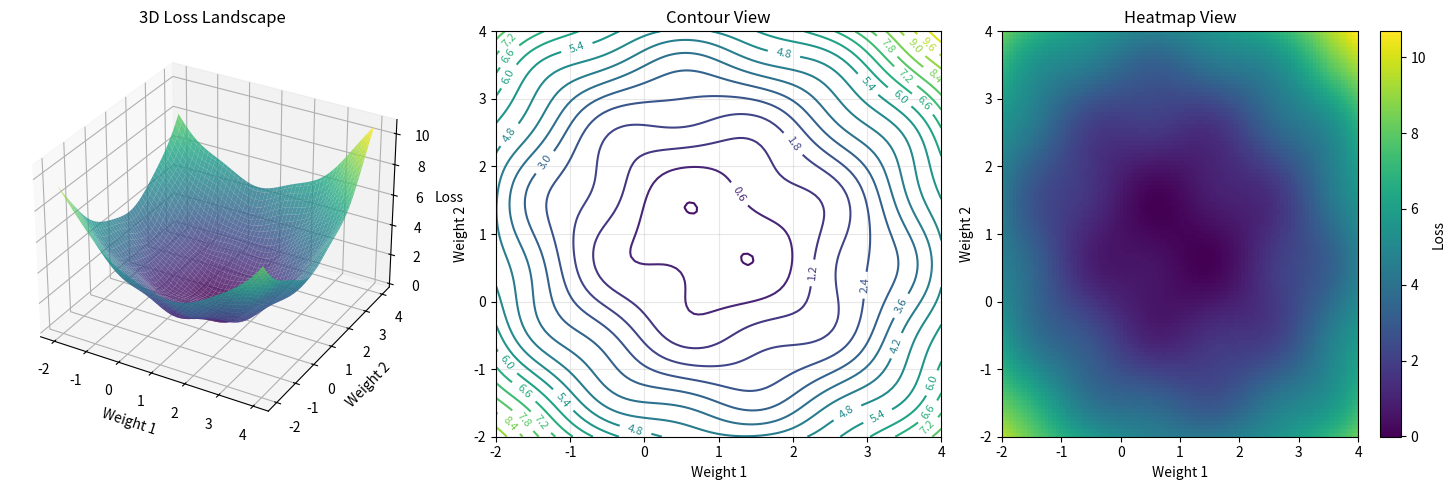
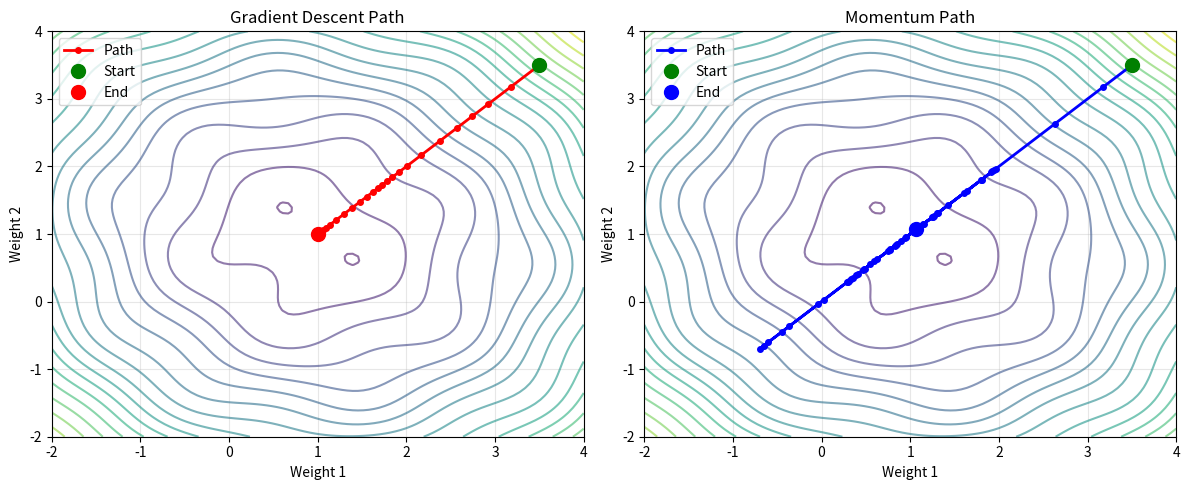
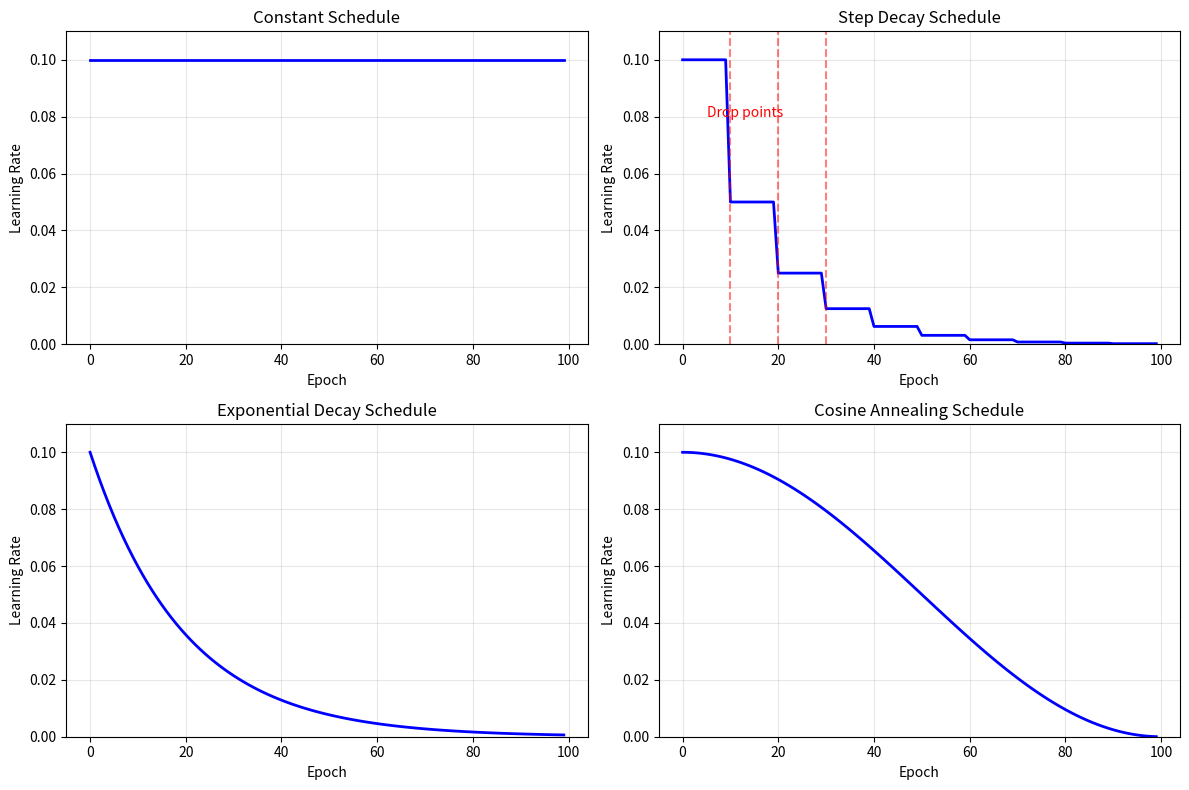
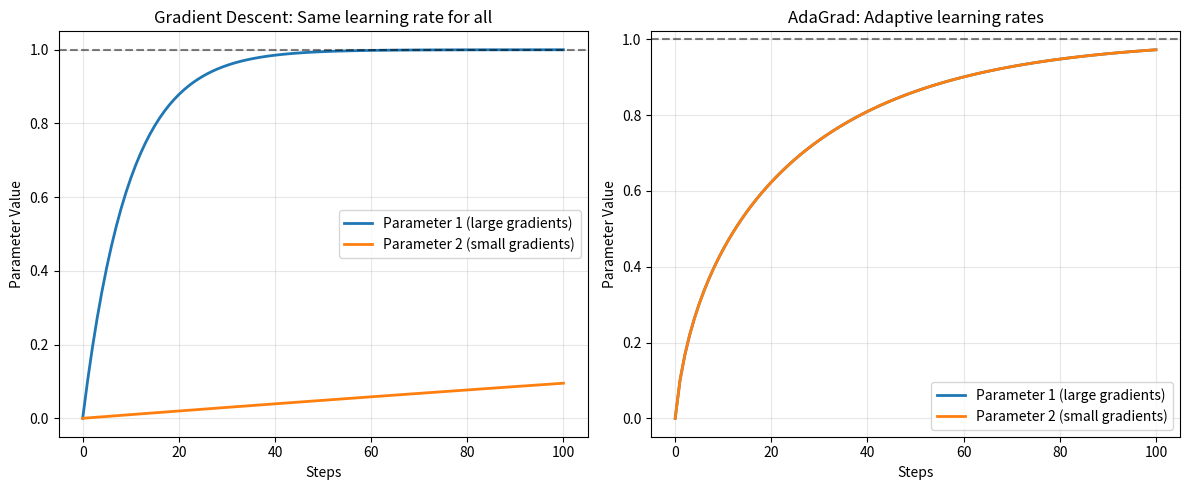
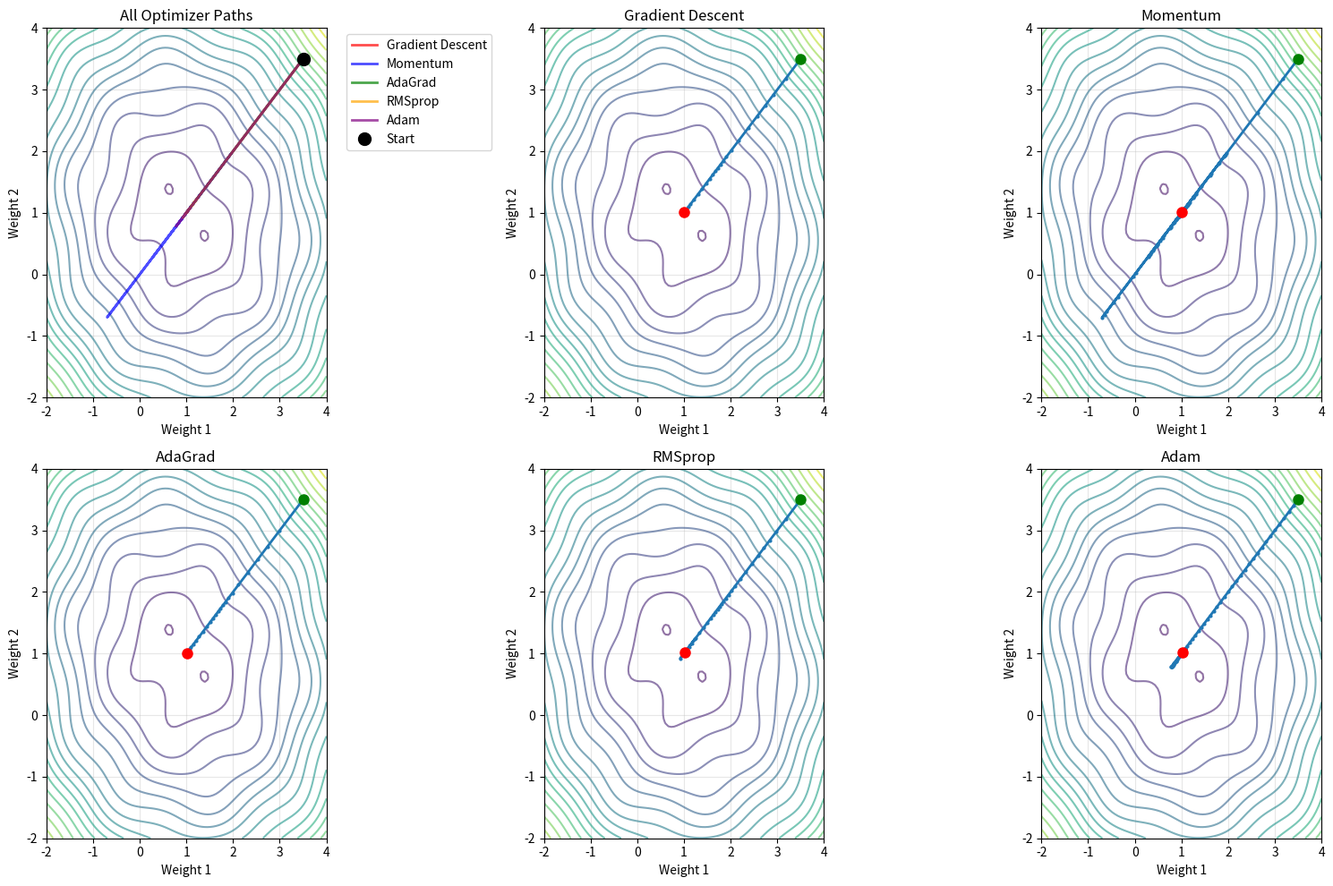
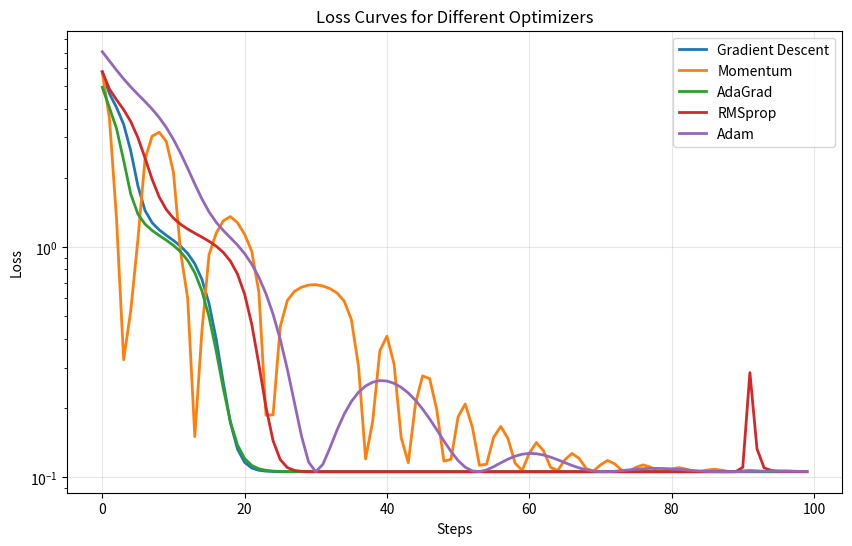
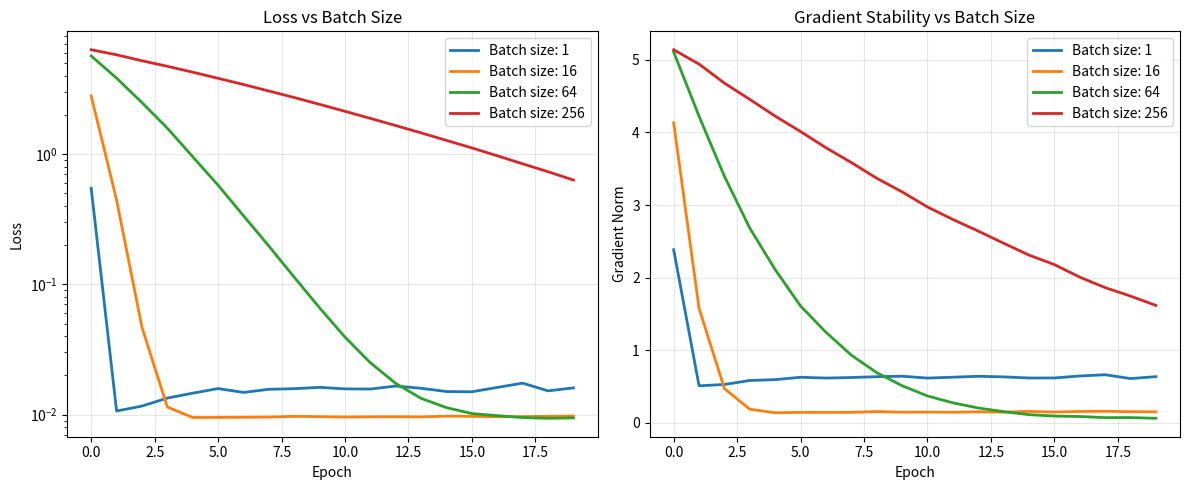

Python code for these plots, in order:
"""
Lesson 8: Optimization and Learning
Training neural networks effectively with modern optimizers
"""

import numpy as np
import matplotlib.pyplot as plt
from matplotlib import cm

print("="*60)
print("LESSON 8: OPTIMIZATION AND LEARNING")
print("="*60)

# -----------------------------------------------------------------------------
# PART 1: VISUALIZING THE OPTIMIZATION LANDSCAPE
# -----------------------------------------------------------------------------
print("\n1. THE OPTIMIZATION LANDSCAPE")
print("-" * 40)

# Create a simple 2D loss landscape for visualization
def create_loss_landscape(x_range, y_range):
    """Create a non-convex loss landscape with interesting features"""
    X, Y = np.meshgrid(x_range, y_range)
    
    # Create a landscape with multiple local minima and saddle points
    Z = (0.5 * (X - 1)**2 + 0.5 * (Y - 1)**2 +  # Global minimum at (1, 1)
         0.3 * np.sin(3 * X) * np.sin(3 * Y) +   # Add some local minima
         0.1 * X * Y)                             # Add some coupling
    
    return X, Y, Z

# Create the landscape
x_range = np.linspace(-2, 4, 100)
y_range = np.linspace(-2, 4, 100)
X, Y, Z = create_loss_landscape(x_range, y_range)

# Visualize the landscape
fig = plt.figure(figsize=(15, 5))

# 3D view
ax1 = fig.add_subplot(131, projection='3d')
surf = ax1.plot_surface(X, Y, Z, cmap=cm.viridis, alpha=0.8)
ax1.set_xlabel('Weight 1')
ax1.set_ylabel('Weight 2')
ax1.set_zlabel('Loss')
ax1.set_title('3D Loss Landscape')

# Contour plot
ax2 = fig.add_subplot(132)
contour = ax2.contour(X, Y, Z, levels=20)
ax2.clabel(contour, inline=True, fontsize=8)
ax2.set_xlabel('Weight 1')
ax2.set_ylabel('Weight 2')
ax2.set_title('Contour View')
ax2.grid(True, alpha=0.3)

# Heatmap
ax3 = fig.add_subplot(133)
im = ax3.imshow(Z, extent=[-2, 4, -2, 4], origin='lower', cmap='viridis', aspect='auto')
plt.colorbar(im, ax=ax3, label='Loss')
ax3.set_xlabel('Weight 1')
ax3.set_ylabel('Weight 2')
ax3.set_title('Heatmap View')

plt.tight_layout()
plt.show()

print("Notice the complex landscape:")
print("  - Global minimum around (1, 1)")
print("  - Multiple local minima (dark blue spots)")
print("  - Saddle points (flat regions)")
print("  - Ravines (narrow valleys)")

# -----------------------------------------------------------------------------
# PART 2: COMPARING BASIC GRADIENT DESCENT VS MOMENTUM
# -----------------------------------------------------------------------------
print("\n\n2. GRADIENT DESCENT VS MOMENTUM")
print("-" * 40)

class Optimizer:
    """Base class for optimizers"""
    def __init__(self, learning_rate=0.01):
        self.learning_rate = learning_rate
    
    def update(self, params, gradients):
        """Update parameters given gradients"""
        raise NotImplementedError

class GradientDescent(Optimizer):
    """Basic gradient descent"""
    def update(self, params, gradients):
        # Simple update: params = params - learning_rate * gradients
        return params - self.learning_rate * gradients

class Momentum(Optimizer):
    """Gradient descent with momentum"""
    def __init__(self, learning_rate=0.01, momentum=0.9):
        super().__init__(learning_rate)
        self.momentum = momentum
        self.velocity = None
    
    def update(self, params, gradients):
        # Initialize velocity if needed
        if self.velocity is None:
            self.velocity = np.zeros_like(params)
        
        # Update velocity: v = momentum * v - learning_rate * gradients
        self.velocity = self.momentum * self.velocity - self.learning_rate * gradients
        
        # Update params: params = params + v
        return params + self.velocity

# Function to compute gradients of our loss landscape
def compute_gradient(x, y):
    """Compute gradient at a point (x, y)"""
    # Analytical gradient of our loss function
    dx = (x - 1) + 0.9 * np.cos(3 * x) * np.sin(3 * y) + 0.1 * y
    dy = (y - 1) + 0.9 * np.sin(3 * x) * np.cos(3 * y) + 0.1 * x
    return np.array([dx, dy])

# Function to optimize and track path
def optimize_path(optimizer, start_point, num_steps=50):
    """Run optimizer and return path taken"""
    path = [start_point.copy()]
    point = start_point.copy()
    
    for _ in range(num_steps):
        # Compute gradient at current point
        grad = compute_gradient(point[0], point[1])
        
        # Update point
        point = optimizer.update(point, grad)
        path.append(point.copy())
    
    return np.array(path)

# Compare optimizers from same starting point
start = np.array([3.5, 3.5])
print(f"Starting point: {start}")

# Run both optimizers
gd_optimizer = GradientDescent(learning_rate=0.1)
momentum_optimizer = Momentum(learning_rate=0.1, momentum=0.9)

gd_path = optimize_path(gd_optimizer, start, num_steps=50)
momentum_path = optimize_path(momentum_optimizer, start, num_steps=50)

# Visualize paths
plt.figure(figsize=(12, 5))

# Gradient Descent path
plt.subplot(121)
plt.contour(X, Y, Z, levels=20, alpha=0.6)
plt.plot(gd_path[:, 0], gd_path[:, 1], 'r.-', linewidth=2, markersize=8, label='Path')
plt.plot(gd_path[0, 0], gd_path[0, 1], 'go', markersize=10, label='Start')
plt.plot(gd_path[-1, 0], gd_path[-1, 1], 'ro', markersize=10, label='End')
plt.xlabel('Weight 1')
plt.ylabel('Weight 2')
plt.title('Gradient Descent Path')
plt.legend()
plt.grid(True, alpha=0.3)

# Momentum path
plt.subplot(122)
plt.contour(X, Y, Z, levels=20, alpha=0.6)
plt.plot(momentum_path[:, 0], momentum_path[:, 1], 'b.-', linewidth=2, markersize=8, label='Path')
plt.plot(momentum_path[0, 0], momentum_path[0, 1], 'go', markersize=10, label='Start')
plt.plot(momentum_path[-1, 0], momentum_path[-1, 1], 'bo', markersize=10, label='End')
plt.xlabel('Weight 1')
plt.ylabel('Weight 2')
plt.title('Momentum Path')
plt.legend()
plt.grid(True, alpha=0.3)

plt.tight_layout()
plt.show()

print("\nNotice the differences:")
print("  - Gradient descent: More zigzagging, follows gradient exactly")
print("  - Momentum: Smoother path, overshoots but corrects")
print("  - Momentum often reaches better solutions faster!")

# -----------------------------------------------------------------------------
# PART 3: LEARNING RATE SCHEDULES
# -----------------------------------------------------------------------------
print("\n\n3. LEARNING RATE SCHEDULES")
print("-" * 40)

# Define different learning rate schedules
def constant_lr(initial_lr, epoch):
    """Constant learning rate"""
    return initial_lr

def step_decay_lr(initial_lr, epoch, drop_rate=0.5, epochs_per_drop=10):
    """Step decay: drop by drop_rate every epochs_per_drop epochs"""
    drops = epoch // epochs_per_drop
    return initial_lr * (drop_rate ** drops)

def exponential_decay_lr(initial_lr, epoch, decay_rate=0.95):
    """Exponential decay: lr = initial_lr * decay_rate^epoch"""
    return initial_lr * (decay_rate ** epoch)

def cosine_annealing_lr(initial_lr, epoch, total_epochs=100):
    """Cosine annealing: follows a cosine curve"""
    return initial_lr * 0.5 * (1 + np.cos(np.pi * epoch / total_epochs))

# Visualize schedules
epochs = np.arange(100)
initial_lr = 0.1

plt.figure(figsize=(12, 8))

schedules = [
    ("Constant", [constant_lr(initial_lr, e) for e in epochs]),
    ("Step Decay", [step_decay_lr(initial_lr, e) for e in epochs]),
    ("Exponential Decay", [exponential_decay_lr(initial_lr, e) for e in epochs]),
    ("Cosine Annealing", [cosine_annealing_lr(initial_lr, e) for e in epochs])
]

for i, (name, lr_values) in enumerate(schedules):
    plt.subplot(2, 2, i+1)
    plt.plot(epochs, lr_values, 'b-', linewidth=2)
    plt.xlabel('Epoch')
    plt.ylabel('Learning Rate')
    plt.title(f'{name} Schedule')
    plt.grid(True, alpha=0.3)
    plt.ylim(0, initial_lr * 1.1)
    
    # Add annotations
    if name == "Step Decay":
        plt.axvline(x=10, color='r', linestyle='--', alpha=0.5)
        plt.axvline(x=20, color='r', linestyle='--', alpha=0.5)
        plt.axvline(x=30, color='r', linestyle='--', alpha=0.5)
        plt.text(5, 0.08, 'Drop points', color='r')

plt.tight_layout()
plt.show()

print("Learning rate schedules help by:")
print("  - Starting with large steps for exploration")
print("  - Gradually reducing for fine-tuning")
print("  - Preventing overshooting near convergence")

# -----------------------------------------------------------------------------
# PART 4: ADAPTIVE LEARNING RATES - ADAGRAD AND RMSPROP
# -----------------------------------------------------------------------------
print("\n\n4. ADAPTIVE LEARNING RATES")
print("-" * 40)

class AdaGrad(Optimizer):
    """Adaptive Gradient Algorithm"""
    def __init__(self, learning_rate=0.01, epsilon=1e-8):
        super().__init__(learning_rate)
        self.epsilon = epsilon
        self.accumulated_gradients = None
    
    def update(self, params, gradients):
        # Initialize accumulator if needed
        if self.accumulated_gradients is None:
            self.accumulated_gradients = np.zeros_like(params)
        
        # Accumulate squared gradients
        self.accumulated_gradients += gradients ** 2
        
        # Update with adaptive learning rate
        adapted_lr = self.learning_rate / (np.sqrt(self.accumulated_gradients) + self.epsilon)
        return params - adapted_lr * gradients

class RMSprop(Optimizer):
    """Root Mean Square Propagation"""
    def __init__(self, learning_rate=0.01, decay_rate=0.9, epsilon=1e-8):
        super().__init__(learning_rate)
        self.decay_rate = decay_rate
        self.epsilon = epsilon
        self.squared_gradients = None
    
    def update(self, params, gradients):
        # Initialize if needed
        if self.squared_gradients is None:
            self.squared_gradients = np.zeros_like(params)
        
        # Update moving average of squared gradients
        self.squared_gradients = (self.decay_rate * self.squared_gradients + 
                                 (1 - self.decay_rate) * gradients ** 2)
        
        # Update with adaptive learning rate
        adapted_lr = self.learning_rate / (np.sqrt(self.squared_gradients) + self.epsilon)
        return params - adapted_lr * gradients

# Compare adaptive methods on a problem with different gradient scales
print("Demonstrating adaptive learning rates...")

# Create a problem where parameters have very different gradient magnitudes
def scaled_gradient(params):
    """Gradient where first parameter has much larger gradients"""
    return np.array([10 * (params[0] - 1),  # Large gradients
                     0.1 * (params[1] - 1)])  # Small gradients

# Track parameter values
start_point = np.array([0.0, 0.0])
num_steps = 100

# Regular gradient descent
gd = GradientDescent(learning_rate=0.01)
gd_params = [start_point.copy()]
param = start_point.copy()
for _ in range(num_steps):
    grad = scaled_gradient(param)
    param = gd.update(param, grad)
    gd_params.append(param.copy())
gd_params = np.array(gd_params)

# AdaGrad
adagrad = AdaGrad(learning_rate=0.1)
adagrad_params = [start_point.copy()]
param = start_point.copy()
for _ in range(num_steps):
    grad = scaled_gradient(param)
    param = adagrad.update(param, grad)
    adagrad_params.append(param.copy())
adagrad_params = np.array(adagrad_params)

# Plot convergence
plt.figure(figsize=(12, 5))

plt.subplot(121)
plt.plot(gd_params[:, 0], label='Parameter 1 (large gradients)', linewidth=2)
plt.plot(gd_params[:, 1], label='Parameter 2 (small gradients)', linewidth=2)
plt.axhline(y=1, color='k', linestyle='--', alpha=0.5)
plt.xlabel('Steps')
plt.ylabel('Parameter Value')
plt.title('Gradient Descent: Same learning rate for all')
plt.legend()
plt.grid(True, alpha=0.3)

plt.subplot(122)
plt.plot(adagrad_params[:, 0], label='Parameter 1 (large gradients)', linewidth=2)
plt.plot(adagrad_params[:, 1], label='Parameter 2 (small gradients)', linewidth=2)
plt.axhline(y=1, color='k', linestyle='--', alpha=0.5)
plt.xlabel('Steps')
plt.ylabel('Parameter Value')
plt.title('AdaGrad: Adaptive learning rates')
plt.legend()
plt.grid(True, alpha=0.3)

plt.tight_layout()
plt.show()

print("\nNotice how AdaGrad:")
print("  - Gives smaller learning rates to parameters with large gradients")
print("  - Gives larger learning rates to parameters with small gradients")
print("  - Both parameters converge at similar speeds!")

# -----------------------------------------------------------------------------
# PART 5: ADAM OPTIMIZER
# -----------------------------------------------------------------------------
print("\n\n5. ADAM - THE COMPLETE PACKAGE")
print("-" * 40)

class Adam(Optimizer):
    """Adaptive Moment Estimation"""
    def __init__(self, learning_rate=0.001, beta1=0.9, beta2=0.999, epsilon=1e-8):
        super().__init__(learning_rate)
        self.beta1 = beta1  # Momentum decay
        self.beta2 = beta2  # RMSprop decay
        self.epsilon = epsilon
        self.m = None  # First moment (momentum)
        self.v = None  # Second moment (RMSprop)
        self.t = 0     # Time step
    
    def update(self, params, gradients):
        # Initialize moments if needed
        if self.m is None:
            self.m = np.zeros_like(params)
            self.v = np.zeros_like(params)
        
        # Increment time step
        self.t += 1
        
        # Update biased first moment estimate
        self.m = self.beta1 * self.m + (1 - self.beta1) * gradients
        
        # Update biased second raw moment estimate
        self.v = self.beta2 * self.v + (1 - self.beta2) * gradients**2
        
        # Compute bias-corrected first moment estimate
        m_hat = self.m / (1 - self.beta1**self.t)
        
        # Compute bias-corrected second raw moment estimate
        v_hat = self.v / (1 - self.beta2**self.t)
        
        # Update parameters
        return params - self.learning_rate * m_hat / (np.sqrt(v_hat) + self.epsilon)

# Compare all optimizers on the same problem
print("Comparing all optimizers on our loss landscape...")

optimizers = {
    'Gradient Descent': GradientDescent(learning_rate=0.1),
    'Momentum': Momentum(learning_rate=0.1, momentum=0.9),
    'AdaGrad': AdaGrad(learning_rate=0.5),
    'RMSprop': RMSprop(learning_rate=0.1),
    'Adam': Adam(learning_rate=0.1)
}

# Run all optimizers from same starting point
start = np.array([3.5, 3.5])
paths = {}
losses = {}

for name, optimizer in optimizers.items():
    path = [start.copy()]
    point = start.copy()
    loss_history = []
    
    for _ in range(100):
        # Compute gradient
        grad = compute_gradient(point[0], point[1])
        
        # Update
        point = optimizer.update(point, grad)
        path.append(point.copy())
        
        # Compute loss at new point
        loss = (0.5 * (point[0] - 1)**2 + 0.5 * (point[1] - 1)**2 + 
                0.3 * np.sin(3 * point[0]) * np.sin(3 * point[1]) + 
                0.1 * point[0] * point[1])
        loss_history.append(loss)
    
    paths[name] = np.array(path)
    losses[name] = loss_history

# Visualize all paths
plt.figure(figsize=(15, 10))

# Plot paths on landscape
plt.subplot(2, 3, 1)
plt.contour(X, Y, Z, levels=20, alpha=0.6)
colors = ['red', 'blue', 'green', 'orange', 'purple']
for (name, path), color in zip(paths.items(), colors):
    plt.plot(path[:, 0], path[:, 1], '-', color=color, linewidth=2, 
             alpha=0.7, label=name)
plt.plot(start[0], start[1], 'ko', markersize=10, label='Start')
plt.xlabel('Weight 1')
plt.ylabel('Weight 2')
plt.title('All Optimizer Paths')
plt.legend(bbox_to_anchor=(1.05, 1), loc='upper left')
plt.grid(True, alpha=0.3)

# Plot individual paths
for i, (name, path) in enumerate(paths.items()):
    plt.subplot(2, 3, i+2)
    plt.contour(X, Y, Z, levels=20, alpha=0.6)
    plt.plot(path[:, 0], path[:, 1], '.-', linewidth=2, markersize=4)
    plt.plot(path[0, 0], path[0, 1], 'go', markersize=8)
    plt.plot(path[-1, 0], path[-1, 1], 'ro', markersize=8)
    plt.xlabel('Weight 1')
    plt.ylabel('Weight 2')
    plt.title(name)
    plt.grid(True, alpha=0.3)

plt.tight_layout()
plt.show()

# Plot loss curves
plt.figure(figsize=(10, 6))
for name, loss_history in losses.items():
    plt.plot(loss_history, linewidth=2, label=name)
plt.xlabel('Steps')
plt.ylabel('Loss')
plt.title('Loss Curves for Different Optimizers')
plt.legend()
plt.grid(True, alpha=0.3)
plt.yscale('log')
plt.show()

print("\nOptimizer characteristics:")
print("  - GD: Simple but slow, lots of zigzagging")
print("  - Momentum: Faster, smoother path")
print("  - AdaGrad: Adaptive but can stop learning")
print("  - RMSprop: Adaptive without stopping")
print("  - Adam: Best of all - fast and adaptive!")

# -----------------------------------------------------------------------------
# PART 6: BATCH SIZE EFFECTS
# -----------------------------------------------------------------------------
print("\n\n6. BATCH SIZE EFFECTS")
print("-" * 40)

# Simulate training with different batch sizes
np.random.seed(42)

# Generate synthetic data
n_samples = 1000
X_data = np.random.randn(n_samples, 10)
true_weights = np.random.randn(10)
y_data = np.dot(X_data, true_weights) + 0.1 * np.random.randn(n_samples)

# Function to train with different batch sizes
def train_with_batch_size(batch_size, num_epochs=20):
    """Train a simple linear model with specified batch size"""
    weights = np.random.randn(10) * 0.1
    losses = []
    gradient_norms = []
    
    optimizer = Adam(learning_rate=0.01)
    
    for epoch in range(num_epochs):
        epoch_losses = []
        epoch_grad_norms = []
        
        # Shuffle data
        indices = np.random.permutation(n_samples)
        
        # Process mini-batches
        for i in range(0, n_samples, batch_size):
            batch_indices = indices[i:i+batch_size]
            X_batch = X_data[batch_indices]
            y_batch = y_data[batch_indices]
            
            # Forward pass
            predictions = np.dot(X_batch, weights)
            loss = np.mean((predictions - y_batch)**2)
            epoch_losses.append(loss)
            
            # Compute gradients
            gradients = 2 * np.dot(X_batch.T, predictions - y_batch) / len(batch_indices)
            epoch_grad_norms.append(np.linalg.norm(gradients))
            
            # Update weights
            weights = optimizer.update(weights, gradients)
        
        losses.append(np.mean(epoch_losses))
        gradient_norms.append(np.mean(epoch_grad_norms))
    
    return losses, gradient_norms

# Train with different batch sizes
batch_sizes = [1, 16, 64, 256]
results = {}

print("Training with different batch sizes...")
for batch_size in batch_sizes:
    print(f"  Batch size: {batch_size}")
    losses, grad_norms = train_with_batch_size(batch_size)
    results[batch_size] = (losses, grad_norms)

# Visualize results
fig, (ax1, ax2) = plt.subplots(1, 2, figsize=(12, 5))

# Loss curves
for batch_size, (losses, _) in results.items():
    ax1.plot(losses, linewidth=2, label=f'Batch size: {batch_size}')
ax1.set_xlabel('Epoch')
ax1.set_ylabel('Loss')
ax1.set_title('Loss vs Batch Size')
ax1.legend()
ax1.grid(True, alpha=0.3)
ax1.set_yscale('log')

# Gradient norm variance
for batch_size, (_, grad_norms) in results.items():
    ax2.plot(grad_norms, linewidth=2, label=f'Batch size: {batch_size}')
ax2.set_xlabel('Epoch')
ax2.set_ylabel('Gradient Norm')
ax2.set_title('Gradient Stability vs Batch Size')
ax2.legend()
ax2.grid(True, alpha=0.3)

plt.tight_layout()
plt.show()

print("\nBatch size effects:")
print("  - Small batch (1): Noisy gradients, can escape local minima")
print("  - Medium batch (16-64): Good balance of noise and stability")
print("  - Large batch (256+): Smooth gradients, faster per epoch")
print("  - Trade-off: Noise helps exploration but slows convergence")

# -----------------------------------------------------------------------------
# EXERCISES
# -----------------------------------------------------------------------------
print("\n" + "="*60)
print("EXERCISES - Master Optimization!")
print("="*60)

print("\n📝 Exercise 1: Implement Learning Rate Decay")
print("Create an optimizer with learning rate decay")

class SGDWithDecay(Optimizer):
    """
    SGD with learning rate decay.
    Implement exponential decay: lr = initial_lr * decay_rate^epoch
    """
    def __init__(self, initial_lr=0.01, decay_rate=0.95):
        super().__init__(initial_lr)
        self.initial_lr = initial_lr
        self.decay_rate = decay_rate
        self.epoch = 0
        
    def update(self, params, gradients):
        """
        Update parameters with decayed learning rate.
        Call step_epoch() after each epoch to decay the rate.
        """
        # YOUR CODE HERE
        # Use the current learning rate (which should decay over time)
        return params  # Replace with your implementation
    
    def step_epoch(self):
        """Call this after each epoch to decay learning rate"""
        # YOUR CODE HERE
        # Update self.learning_rate based on decay formula
        pass

# Test your implementation
try:
    sgd_decay = SGDWithDecay(initial_lr=0.1, decay_rate=0.9)
    
    # Simulate 5 epochs
    lr_history = []
    for epoch in range(5):
        lr_history.append(sgd_decay.learning_rate)
        sgd_decay.step_epoch()
    
    if lr_history[0] == 0.01:  # Using default from parent class
        print("⚠️  Not implemented yet")
    else:
        print("Learning rates over epochs:", [f"{lr:.4f}" for lr in lr_history])
        print("Expected: [0.1000, 0.0900, 0.0810, 0.0729, 0.0656]")
except Exception as e:
    print(f"⚠️  Error: {e}")

print("\n📝 Exercise 2: Implement Nesterov Momentum")
print("Implement the 'look-ahead' version of momentum")

class NesterovMomentum(Optimizer):
    """
    Nesterov Accelerated Gradient (NAG).
    Look ahead by momentum before computing gradient.
    """
    def __init__(self, learning_rate=0.01, momentum=0.9):
        super().__init__(learning_rate)
        self.momentum = momentum
        self.velocity = None
        
    def update(self, params, gradients_fn):
        """
        Nesterov momentum requires gradient at lookahead position.
        gradients_fn: function that computes gradients given parameters
        """
        if self.velocity is None:
            self.velocity = np.zeros_like(params)
        
        # YOUR CODE HERE
        # 1. Lookahead: temp_params = params + momentum * velocity
        # 2. Compute gradient at lookahead position
        # 3. Update velocity with this gradient
        # 4. Update params with velocity
        
        return params  # Replace with your implementation

# Test hint
print("\nHint: Nesterov looks at where momentum would take you,")
print("      then computes gradient there instead of current position.")

print("\n📝 Exercise 3: Implement Gradient Clipping")
print("Prevent exploding gradients by clipping")

def clip_gradients(gradients, max_norm=1.0):
    """
    Clip gradients to have maximum L2 norm of max_norm.
    
    If ||gradients|| > max_norm:
        gradients = gradients * max_norm / ||gradients||
    """
    # YOUR CODE HERE
    # 1. Compute L2 norm of gradients
    # 2. If norm > max_norm, scale gradients down
    
    return gradients  # Replace with your implementation

# Test gradient clipping
test_grad = np.array([3.0, 4.0])  # Norm = 5
try:
    clipped = clip_gradients(test_grad, max_norm=1.0)
    if np.array_equal(clipped, test_grad):
        print("⚠️  Not implemented yet")
    else:
        print(f"Original gradient: {test_grad}, norm: {np.linalg.norm(test_grad):.2f}")
        print(f"Clipped gradient: {clipped}, norm: {np.linalg.norm(clipped):.2f}")
        print(f"Expected norm after clipping: 1.0")
except:
    print("⚠️  Error in implementation")

print("\n📝 Exercise 4: Implement a Custom Optimizer")
print("Combine ideas to create your own optimizer!")

class MyOptimizer(Optimizer):
    """
    Create your own optimizer!
    Ideas to try:
    - Combine momentum with adaptive learning rates
    - Add gradient clipping
    - Use different decay rates for different parameters
    - Add warm-up period for learning rate
    """
    def __init__(self, learning_rate=0.01):
        super().__init__(learning_rate)
        # YOUR CODE HERE
        # Add any state variables you need
        
    def update(self, params, gradients):
        """Implement your custom update rule"""
        # YOUR CODE HERE
        # Be creative! Try combining different ideas
        
        return params - self.learning_rate * gradients  # Basic version

# Test your optimizer
print("\nCreate an optimizer that combines your favorite features!")
print("Ideas: momentum + adaptive rates, warm-up period, per-parameter rates, etc.")

print("\n🎉 Congratulations! You've mastered optimization!")
print("\nKey achievements:")
print("  ✓ Understood optimization landscapes")
print("  ✓ Compared different optimizers")
print("  ✓ Implemented learning rate schedules")
print("  ✓ Built adaptive optimizers")
print("  ✓ Analyzed batch size effects")
print("\nNext: Regularization techniques to prevent overfitting!")
